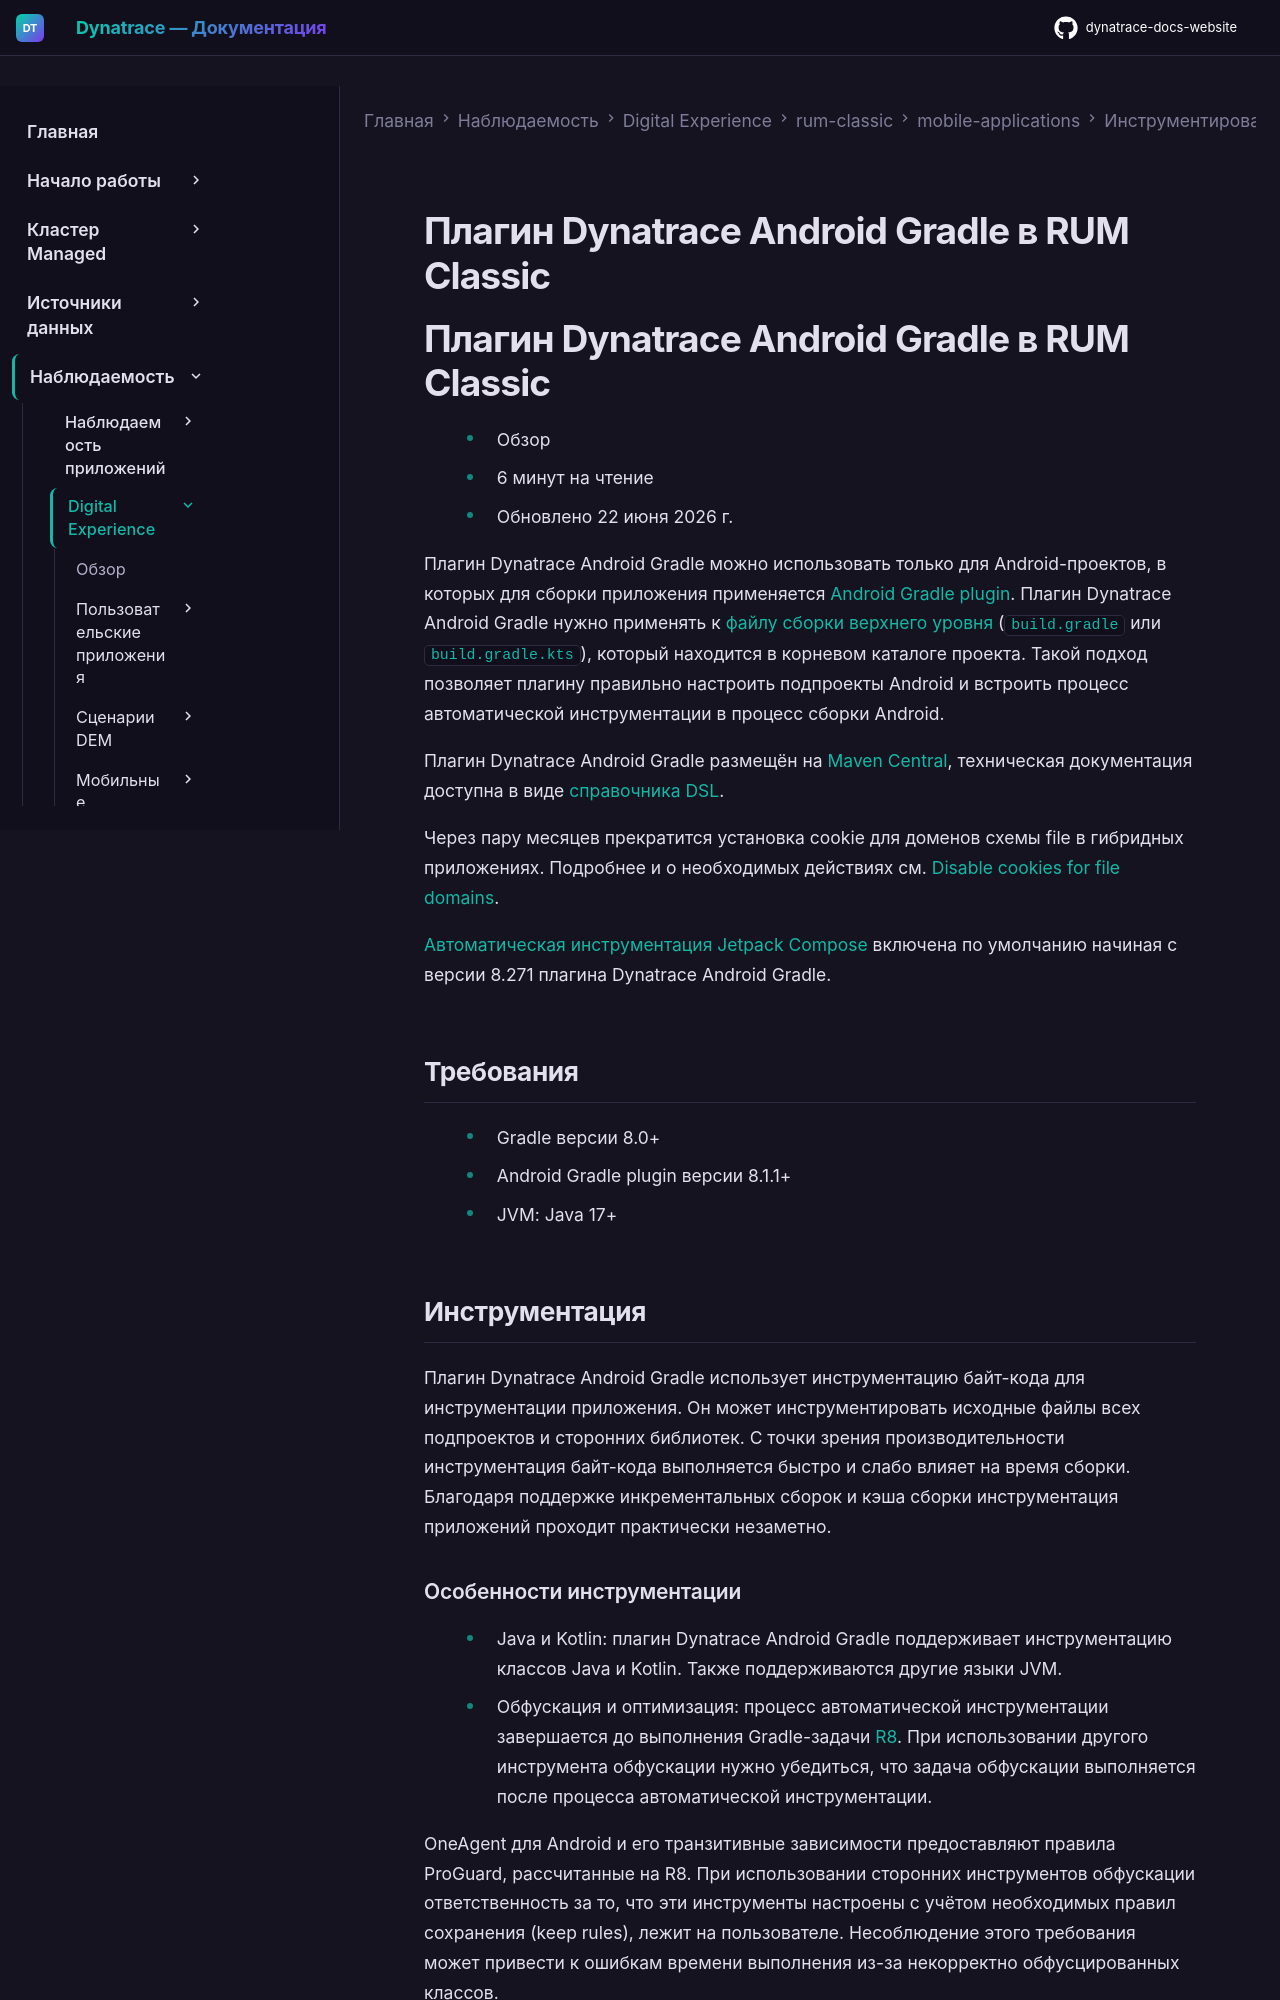

repository: Yerkebulan-Ardabayev/dynatrace-docs-website · page: managed-ru/observe/digital-experience/rum-classic/mobile-applications/instrument-android-app/instrumentation-via-plugin/index.html · generator: mkdocs

---
title: Плагин Dynatrace Android Gradle в RUM Classic
source: https://docs.dynatrace.com/managed/observe/digital-experience/rum-classic/mobile-applications/instrument-android-app/instrumentation-via-plugin
---

# Плагин Dynatrace Android Gradle в RUM Classic

# Плагин Dynatrace Android Gradle в RUM Classic

* Обзор
* 6 минут на чтение
* Обновлено 22 июня 2026 г.

Плагин Dynatrace Android Gradle можно использовать только для Android-проектов, в которых для сборки приложения применяется [Android Gradle plugin](https://developer.android.com/studio/build/index.html). Плагин Dynatrace Android Gradle нужно применять к [файлу сборки верхнего уровня](https://dt-url.net/top-level-build-file) (`build.gradle` или `build.gradle.kts`), который находится в корневом каталоге проекта. Такой подход позволяет плагину правильно настроить подпроекты Android и встроить процесс автоматической инструментации в процесс сборки Android.

Плагин Dynatrace Android Gradle размещён на [Maven Central](https://central.sonatype.com/artifact/com.dynatrace.tools.android/gradle-plugin/overview), техническая документация доступна в виде [справочника DSL](https://docs.dynatrace.com/javadoc/oneagent/android/gradle-plugin/dsl/).

Через пару месяцев прекратится установка cookie для доменов схемы file в гибридных приложениях. Подробнее и о необходимых действиях см. [Disable cookies for file domains](/managed/observe/digital-experience/rum-classic/mobile-applications/instrument-android-app/instrumentation-via-plugin/adjust-oneagent-configuration#file-domain-cookies "Learn how to configure the Dynatrace Android Gradle plugin to modify the OneAgent SDK configuration.").

[Автоматическая инструментация Jetpack Compose](/managed/observe/digital-experience/rum-classic/mobile-applications/instrument-android-app/instrumentation-via-plugin/monitoring-capabilities#compose-instrumentation "Configure the Dynatrace Android Gradle plugin to adjust the monitoring capabilities of OneAgent.") включена по умолчанию начиная с версии 8.271 плагина Dynatrace Android Gradle.

## Требования

* Gradle версии 8.0+
* Android Gradle plugin версии 8.1.1+
* JVM: Java 17+

## Инструментация

Плагин Dynatrace Android Gradle использует инструментацию байт-кода для инструментации приложения. Он может инструментировать исходные файлы всех подпроектов и сторонних библиотек. С точки зрения производительности инструментация байт-кода выполняется быстро и слабо влияет на время сборки. Благодаря поддержке инкрементальных сборок и кэша сборки инструментация приложений проходит практически незаметно.

### Особенности инструментации

* Java и Kotlin: плагин Dynatrace Android Gradle поддерживает инструментацию классов Java и Kotlin. Также поддерживаются другие языки JVM.
* Обфускация и оптимизация: процесс автоматической инструментации завершается до выполнения Gradle-задачи [R8](https://android-developers.googleblog.com/2018/11/r8-new-code-shrinker-from-google-is.html). При использовании другого инструмента обфускации нужно убедиться, что задача обфускации выполняется после процесса автоматической инструментации.

  OneAgent для Android и его транзитивные зависимости предоставляют правила ProGuard, рассчитанные на R8. При использовании сторонних инструментов обфускации ответственность за то, что эти инструменты настроены с учётом необходимых правил сохранения (keep rules), лежит на пользователе. Несоблюдение этого требования может привести к ошибкам времени выполнения из-за некорректно обфусцированных классов.

  При использовании функций Android Gradle Plugin, таких как [`ignoreFrom`](https://android-developers.googleblog.com/2025/11/configure-and-troubleshoot-r8-keep-rules.html), для исключения правил сохранения из зависимостей, нужно учитывать, что это может повлиять на работу OneAgent.
* Средства защиты и усиления защиты APK: инструментация байт-кода происходит до обфускации и до того, как [Android Dexer (D8)](https://developer.android.com/studio/command-line/d8) преобразует байт-код `.class` в байт-код `.dex`, который может выполняться в Android Runtime. Поэтому плагин обеспечивает максимальную совместимость с другими инструментами, ориентированными на безопасность и усиление защиты APK, которые вычисляют контрольные суммы для DEX-кода, такими как DexGuard и Arxan.

### Ограничения инструментации

Плагин Android Gradle инструментирует только `AndroidManifest.xml` и другие файлы `.class`. Он не инструментирует следующие компоненты:

* Нативный код, например код, написанный с использованием [NDK](https://developer.android.com/ndk)
* Веб-компоненты, например файлы `.html` и `.js`
* Файлы ресурсов, например файлы разметки `.xml`

### Совместимость с другими инструментами мониторинга

Возможны проблемы совместимости с другими плагинами мониторинга производительности, особенно если эти плагины инструментируют OneAgent для Android. Рекомендуется либо использовать только один плагин мониторинга производительности, либо путём ручного тестирования убедиться, что выбранные плагины совместимы друг с другом.

## Сборка
